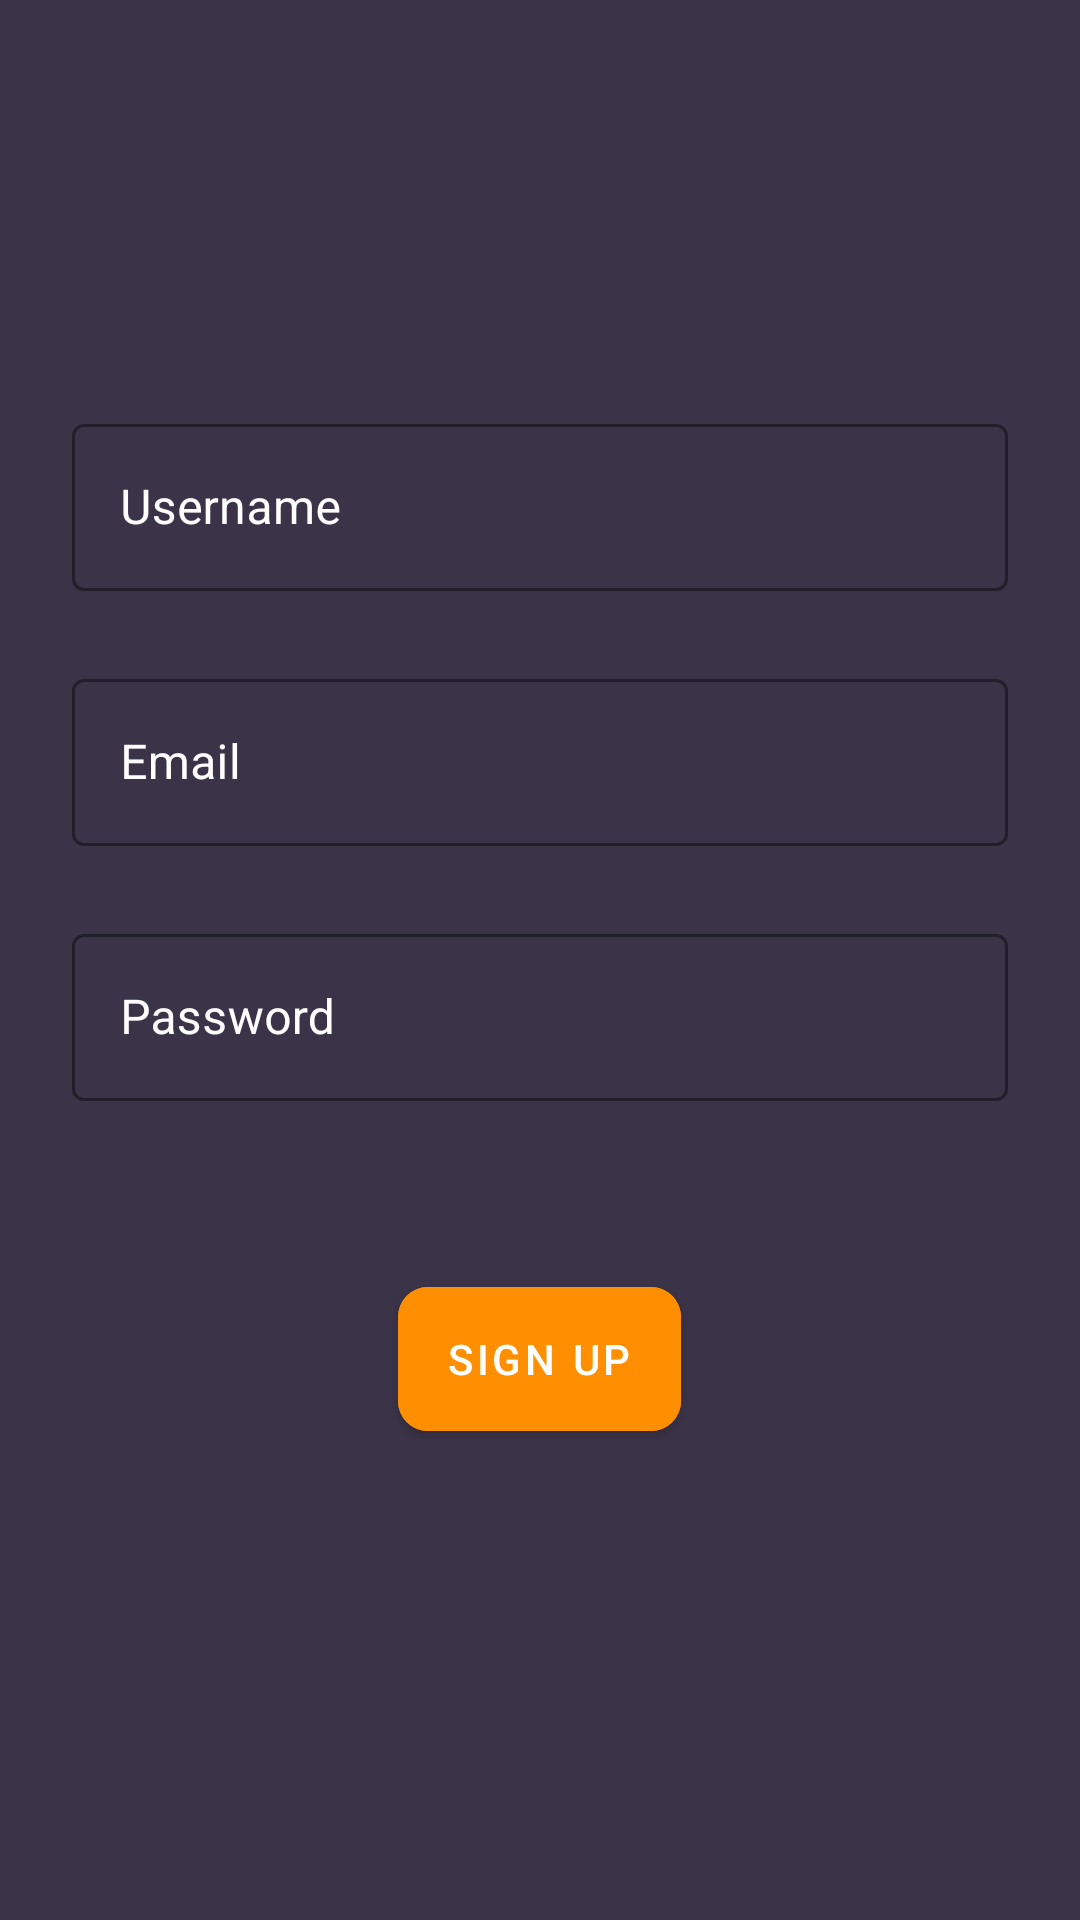

Write the Android layout XML for this screen, with the resource values it uses.
<!-- AndroidManifest.xml: application theme AppTheme -->
<!-- res/layout/activity_registration.xml -->
<?xml version="1.0" encoding="utf-8"?>
<LinearLayout xmlns:android="http://schemas.android.com/apk/res/android"
    xmlns:app="http://schemas.android.com/apk/res-auto"
    xmlns:tools="http://schemas.android.com/tools"
    android:layout_width="match_parent"
    android:layout_height="match_parent"
    android:orientation="vertical"
    android:background="@color/colorPrimary"
    android:paddingLeft="24dp"
    android:paddingTop="56dp"
    android:paddingRight="24dp"
    tools:context="com.androiddevs.news.ui.RegistrationActivity">

    <com.google.android.material.textfield.TextInputLayout
        android:id="@+id/textInputLayout1"
        android:layout_width="match_parent"
        android:layout_height="wrap_content"
        android:layout_gravity="center_horizontal"
        android:layout_marginBottom="24dp"
        style="@style/MyTextInputLayout"
        android:layout_marginTop="80dp">

        <com.google.android.material.textfield.TextInputEditText
            android:id="@+id/username_edit_text"
            android:layout_width="match_parent"
            android:layout_height="wrap_content"
            android:ems="10"
            android:hint="Username"
            android:inputType="textPersonName"
            android:textColor="@color/colorAccent"/>

    </com.google.android.material.textfield.TextInputLayout>


    <com.google.android.material.textfield.TextInputLayout
        android:id="@+id/textInputLayout"
        android:layout_width="match_parent"
        android:layout_height="wrap_content"
        android:layout_gravity="center_horizontal"
        android:layout_marginBottom="24dp"
        style="@style/MyTextInputLayout">

        <com.google.android.material.textfield.TextInputEditText
            android:id="@+id/email_edit_text"
            android:layout_width="match_parent"
            android:layout_height="wrap_content"
            android:ems="10"
            android:hint="Email"
            android:inputType="textEmailAddress"

            android:textColor="@color/colorAccent"/>

    </com.google.android.material.textfield.TextInputLayout>


    <com.google.android.material.textfield.TextInputLayout
        android:id="@+id/textInputLayout3"
        android:layout_width="match_parent"
        android:layout_height="wrap_content"
        android:layout_gravity="center_horizontal"
        android:layout_marginBottom="24dp"
        style="@style/MyTextInputLayout">

        <com.google.android.material.textfield.TextInputEditText
            android:id="@+id/password_edit_text"
            android:layout_width="match_parent"
            android:layout_height="wrap_content"
            android:ems="10"
            android:hint="Password"
            android:inputType="textPassword"
            android:textColor="@color/colorAccent"/>
    </com.google.android.material.textfield.TextInputLayout>

    <com.google.android.material.button.MaterialButton
        android:id="@+id/register_button"
        android:layout_width="wrap_content"
        android:layout_height="60dp"
        android:layout_gravity="center_horizontal"
        android:layout_marginTop="32dp"
        android:backgroundTint="#FF8F00"
        android:text="Sign Up"
        android:textColor="@color/colorAccent"
        app:cornerRadius="10dp" />

    <TextView
        android:id="@+id/sign_in_link_text_view"
        android:layout_width="match_parent"
        android:layout_height="wrap_content"
        android:text="Already have an account? Click here"
        android:textColor="@android:color/white"
        android:layout_marginTop="190dp"
        android:gravity="center_horizontal" />

</LinearLayout>
<!-- resources referenced by this layout -->
<resources>
  <color name="colorAccent">#ffffff</color>
  <color name="colorPrimary">#3b3348</color>
  <style name="MyTextInputLayout" parent="@style/Widget.MaterialComponents.TextInputLayout.OutlinedBox">
          <item name="boxBackgroundColor">@color/colorPrimary</item>
          <item name="boxStrokeColor">@color/colorAccent</item>
          <item name="android:textColorHint">@color/colorAccent</item>
      </style>
  <style name="AppTheme" parent="@style/Theme.MaterialComponents.NoActionBar">
          
          <item name="colorPrimary">@color/colorPrimary</item>
          <item name="colorPrimaryDark">@color/colorPrimaryDark</item>
          <item name="colorAccent">@color/colorAccent</item>
      </style>
  <color name="colorPrimaryDark">#3b3348</color>
</resources>
